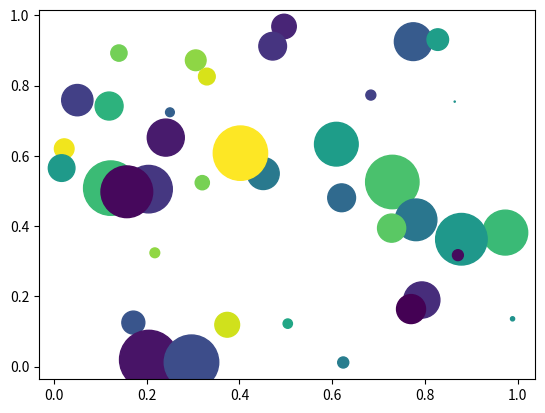

Reproduce this figure in Python.
#!/usr/bin/python
import numpy as np
import matplotlib.pyplot as plt

# Define the number of values
num_vals = 40

# Generate random values
x = np.random.rand(num_vals)
y = np.random.rand(num_vals)

# Define area for each bubble
# Max radius is set to a specified value
max_radius = 25
area = np.pi * (max_radius * np.random.rand(num_vals)) ** 2  

# Generate colors
colors = np.random.rand(num_vals)

# Plot the points
plt.scatter(x, y, s=area, c=colors, alpha=1.0)

plt.show()
